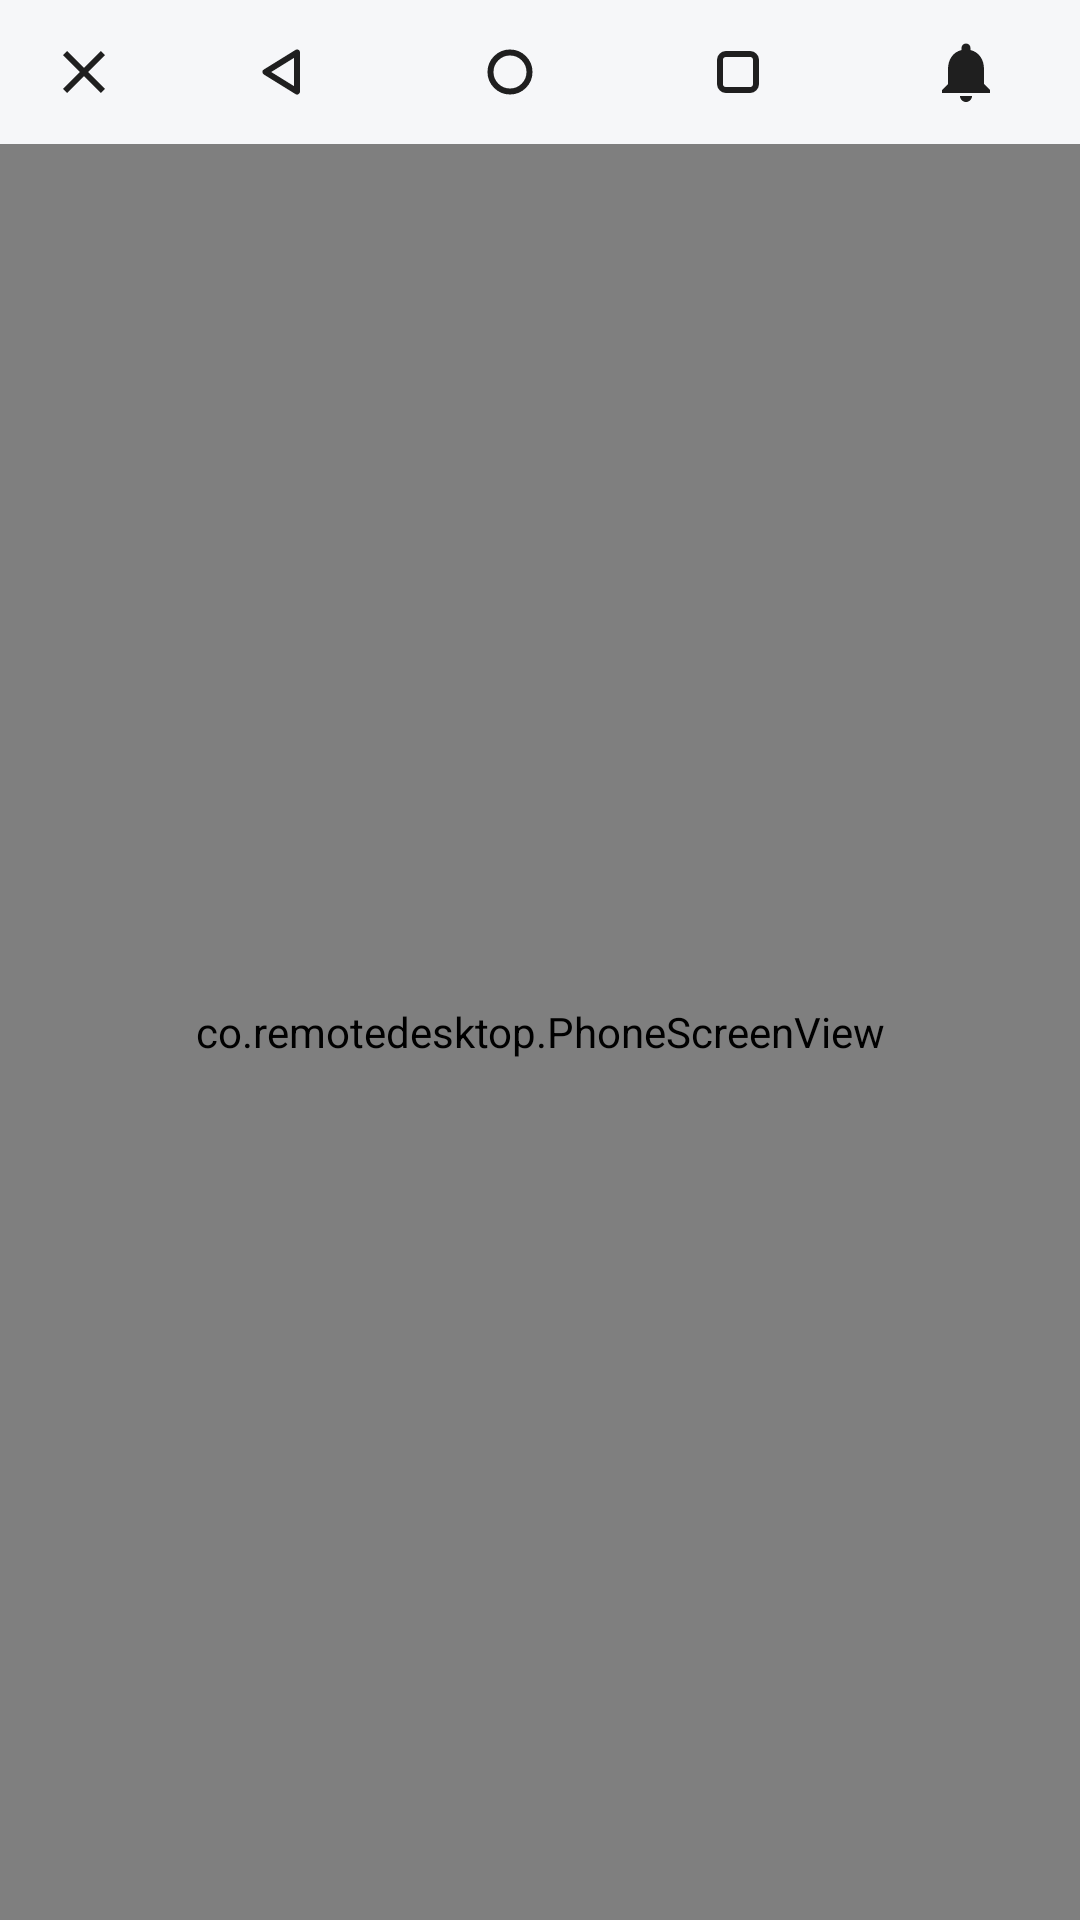

Write the Android layout XML for this screen, with the resource values it uses.
<!-- AndroidManifest.xml: application theme Theme.RemoteDesktop -->
<!-- res/layout/activity_phone_viewer.xml -->
<?xml version="1.0" encoding="utf-8"?>
<LinearLayout xmlns:android="http://schemas.android.com/apk/res/android"
    xmlns:app="http://schemas.android.com/apk/res-auto"
    android:id="@+id/phoneViewerRoot"
    android:layout_width="match_parent"
    android:layout_height="match_parent"
    android:orientation="vertical">

    <com.google.android.material.appbar.MaterialToolbar
        android:id="@+id/phoneViewerToolbar"
        android:layout_width="match_parent"
        android:layout_height="48dp"
        android:background="@android:color/transparent"
        app:navigationContentDescription="@string/viewer_close"
        app:navigationIcon="@drawable/ic_close"
        app:navigationIconTint="?attr/colorOnSurface">

        
        <LinearLayout
            android:layout_width="match_parent"
            android:layout_height="match_parent"
            android:orientation="horizontal">

            <ImageButton
                android:id="@+id/phoneNavBack"
                style="@style/RdPhoneNavButton"
                android:contentDescription="@string/nav_back"
                android:src="@drawable/ic_nav_back" />

            <ImageButton
                android:id="@+id/phoneNavHome"
                style="@style/RdPhoneNavButton"
                android:contentDescription="@string/nav_home"
                android:src="@drawable/ic_nav_home" />

            <ImageButton
                android:id="@+id/phoneNavRecents"
                style="@style/RdPhoneNavButton"
                android:contentDescription="@string/nav_recents"
                android:src="@drawable/ic_nav_recents" />

            <ImageButton
                android:id="@+id/phoneNavNotifications"
                style="@style/RdPhoneNavButton"
                android:contentDescription="@string/nav_notifications"
                android:src="@drawable/ic_notifications" />
        </LinearLayout>
    </com.google.android.material.appbar.MaterialToolbar>

    <FrameLayout
        android:layout_width="match_parent"
        android:layout_height="0dp"
        android:layout_weight="1"
        android:background="@android:color/black">

        <co.remotedesktop.PhoneScreenView
            android:id="@+id/phoneScreen"
            android:layout_width="match_parent"
            android:layout_height="match_parent" />

        
        <TextView
            android:id="@+id/phoneViewerNotice"
            android:layout_width="wrap_content"
            android:layout_height="wrap_content"
            android:layout_gravity="center"
            android:gravity="center"
            android:padding="24dp"
            android:textColor="@android:color/white"
            android:textSize="16sp"
            android:visibility="gone" />

        
        <TextView
            android:id="@+id/phoneViewerCaption"
            android:layout_width="wrap_content"
            android:layout_height="wrap_content"
            android:layout_gravity="top|center_horizontal"
            android:layout_margin="12dp"
            android:accessibilityLiveRegion="polite"
            android:background="@drawable/viewer_caption"
            android:gravity="center"
            android:paddingHorizontal="14dp"
            android:paddingVertical="10dp"
            android:textColor="@android:color/white"
            android:textSize="14sp"
            android:visibility="gone" />

        <LinearLayout
            android:id="@+id/phoneViewerReconnect"
            android:layout_width="match_parent"
            android:layout_height="match_parent"
            android:background="#99000000"
            android:gravity="center"
            android:orientation="vertical"
            android:padding="24dp"
            android:visibility="gone">

            <ProgressBar
                android:layout_width="36dp"
                android:layout_height="36dp"
                android:indeterminateTint="@android:color/white" />

            <TextView
                android:layout_width="wrap_content"
                android:layout_height="wrap_content"
                android:accessibilityLiveRegion="polite"
                android:gravity="center"
                android:paddingTop="12dp"
                android:text="@string/viewer_reconnecting"
                android:textColor="@android:color/white"
                android:textSize="16sp" />

            <TextView
                android:id="@+id/phoneViewerReconnectReason"
                android:layout_width="wrap_content"
                android:layout_height="wrap_content"
                android:gravity="center"
                android:paddingTop="6dp"
                android:textColor="#CCFFFFFF"
                android:textSize="14sp" />
        </LinearLayout>

        
        <EditText
            android:id="@+id/phoneViewerIme"
            android:layout_width="1dp"
            android:layout_height="1dp"
            android:alpha="0"
            android:importantForAutofill="no" />
    </FrameLayout>
</LinearLayout>
<!-- resources referenced by this layout -->
<resources>
  <!-- drawable ic_close (drawable) -->
  <vector xmlns:android="http://schemas.android.com/apk/res/android"
      android:width="24dp" android:height="24dp"
      android:viewportWidth="24" android:viewportHeight="24">
      <path android:fillColor="#FF000000"
          android:pathData="M19,6.41L17.59,5 12,10.59 6.41,5 5,6.41 10.59,12 5,17.59 6.41,19 12,13.41 17.59,19 19,17.59 13.41,12z"/>
  </vector>
  <!-- drawable ic_nav_back (drawable) -->
  <vector xmlns:android="http://schemas.android.com/apk/res/android"
      android:width="24dp" android:height="24dp"
      android:viewportWidth="24" android:viewportHeight="24">
      <path android:strokeColor="#FF000000" android:strokeWidth="2" android:strokeLineJoin="round"
          android:fillColor="#00000000"
          android:pathData="M17,5.5L6.5,12L17,18.5Z"/>
  </vector>
  <!-- drawable ic_nav_home (drawable) -->
  <vector xmlns:android="http://schemas.android.com/apk/res/android"
      android:width="24dp" android:height="24dp"
      android:viewportWidth="24" android:viewportHeight="24">
      <path android:strokeColor="#FF000000" android:strokeWidth="2"
          android:fillColor="#00000000"
          android:pathData="M12,5.5a6.5,6.5 0,1 1,0 13a6.5,6.5 0,1 1,0 -13Z"/>
  </vector>
  <!-- drawable ic_nav_recents (drawable) -->
  <vector xmlns:android="http://schemas.android.com/apk/res/android"
      android:width="24dp" android:height="24dp"
      android:viewportWidth="24" android:viewportHeight="24">
      <path android:strokeColor="#FF000000" android:strokeWidth="2"
          android:fillColor="#00000000"
          android:pathData="M8,6H16A2,2 0,0 1,18 8V16A2,2 0,0 1,16 18H8A2,2 0,0 1,6 16V8A2,2 0,0 1,8 6Z"/>
  </vector>
  <!-- drawable ic_notifications (drawable) -->
  <vector xmlns:android="http://schemas.android.com/apk/res/android"
      android:width="24dp" android:height="24dp"
      android:viewportWidth="24" android:viewportHeight="24">
      <path android:fillColor="#FF000000"
          android:pathData="M12,22c1.1,0 2,-0.9 2,-2h-4c0,1.1 0.89,2 2,2zM18,16v-5c0,-3.07 -1.64,-5.64 -4.5,-6.32V4c0,-0.83 -0.67,-1.5 -1.5,-1.5s-1.5,0.67 -1.5,1.5v0.68C7.63,5.36 6,7.92 6,11v5l-2,2v1h16v-1l-2,-2z"/>
  </vector>
  <!-- drawable viewer_caption (drawable) -->
  <?xml version="1.0" encoding="utf-8"?>
  <shape xmlns:android="http://schemas.android.com/apk/res/android" android:shape="rectangle">
      <solid android:color="#D9000000" />
      <corners android:radius="8dp" />
  </shape>
  <string name="nav_back">Back</string>
  <string name="nav_home">Home</string>
  <string name="nav_notifications">Notifications</string>
  <string name="nav_recents">Recent apps</string>
  <string name="viewer_close">Close</string>
  <string name="viewer_reconnecting">Connection lost. Reconnecting…</string>
  <style name="RdPhoneNavButton">
          <item name="android:layout_width">0dp</item>
          <item name="android:layout_height">match_parent</item>
          <item name="android:layout_weight">1</item>
          <item name="android:background">?attr/selectableItemBackgroundBorderless</item>
          
          <item name="android:paddingHorizontal">4dp</item>
          <item name="android:paddingVertical">12dp</item>
          <item name="android:scaleType">fitCenter</item>
          <item name="tint">?attr/colorOnSurface</item>
      </style>
  <color name="rd_primary">#1A73E8</color>
  <color name="rd_on_primary">#FFFFFF</color>
  <color name="rd_primary_container">#D3E3FD</color>
  <color name="rd_on_primary_container">#041E49</color>
  <color name="rd_surface">#FFFFFF</color>
  <color name="rd_on_surface">#1F1F1F</color>
  <color name="rd_surface_variant">#F1F3F4</color>
  <color name="rd_on_surface_variant">#5F6368</color>
  <color name="rd_outline">#DADCE0</color>
  <color name="rd_outline_variant">#E8EAED</color>
  <color name="rd_background">#F6F7F9</color>
</resources>
